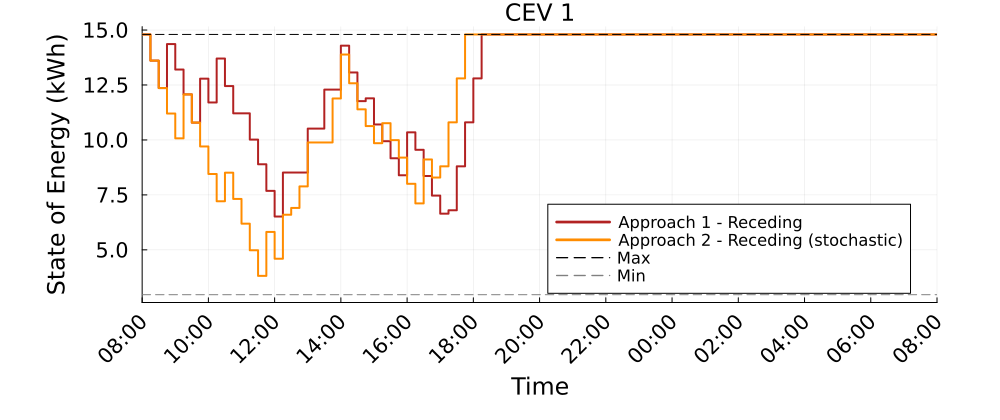

The file beside this chart, header and first rows:
Time_Period, CEV_1_A1R_kWh, CEV_1_A2R_kWh
1, 14.8, 14.8
2, 13.61, 13.61
3, 12.36, 12.36
4, 14.36, 11.2
5, 13.2, 10.07
6, 12.07, 12.07
7, 10.79, 10.79
8, 12.79, 9.704
9, 11.7, 8.452
10, 13.7, 7.211
11, 12.45, 8.51
12, 11.21, 7.315
13, 11.21, 6.192
14, 10.02, 4.981
15, 8.893, 3.815
16, 7.682, 5.815
17, 6.516, 4.597
18, 8.516, 6.597
19, 8.516, 6.907
20, 8.516, 7.886
21, 10.52, 9.886
22, 10.52, 9.886
23, 12.29, 9.886
24, 12.29, 11.89
25, 14.29, 13.89
26, 13.07, 12.58
27, 11.76, 11.39
28, 11.89, 10.63
29, 10.71, 9.853
30, 9.943, 10.76
31, 9.166, 9.99
32, 8.393, 9.196
33, 10.35, 8.005
34, 9.552, 7.113
35, 8.361, 9.113
36, 7.469, 8.289
37, 6.645, 8.8
38, 6.8, 10.8
39, 8.8, 12.8
40, 10.8, 14.8
41, 12.8, 14.8
42, 14.8, 14.8
43, 14.8, 14.8
44, 14.8, 14.8
45, 14.8, 14.8
46, 14.8, 14.8
47, 14.8, 14.8
48, 14.8, 14.8
49, 14.8, 14.8
50, 14.8, 14.8
51, 14.8, 14.8
52, 14.8, 14.8
53, 14.8, 14.8
54, 14.8, 14.8
55, 14.8, 14.8
56, 14.8, 14.8
57, 14.8, 14.8
58, 14.8, 14.8
59, 14.8, 14.8
60, 14.8, 14.8
... 37 more rows
